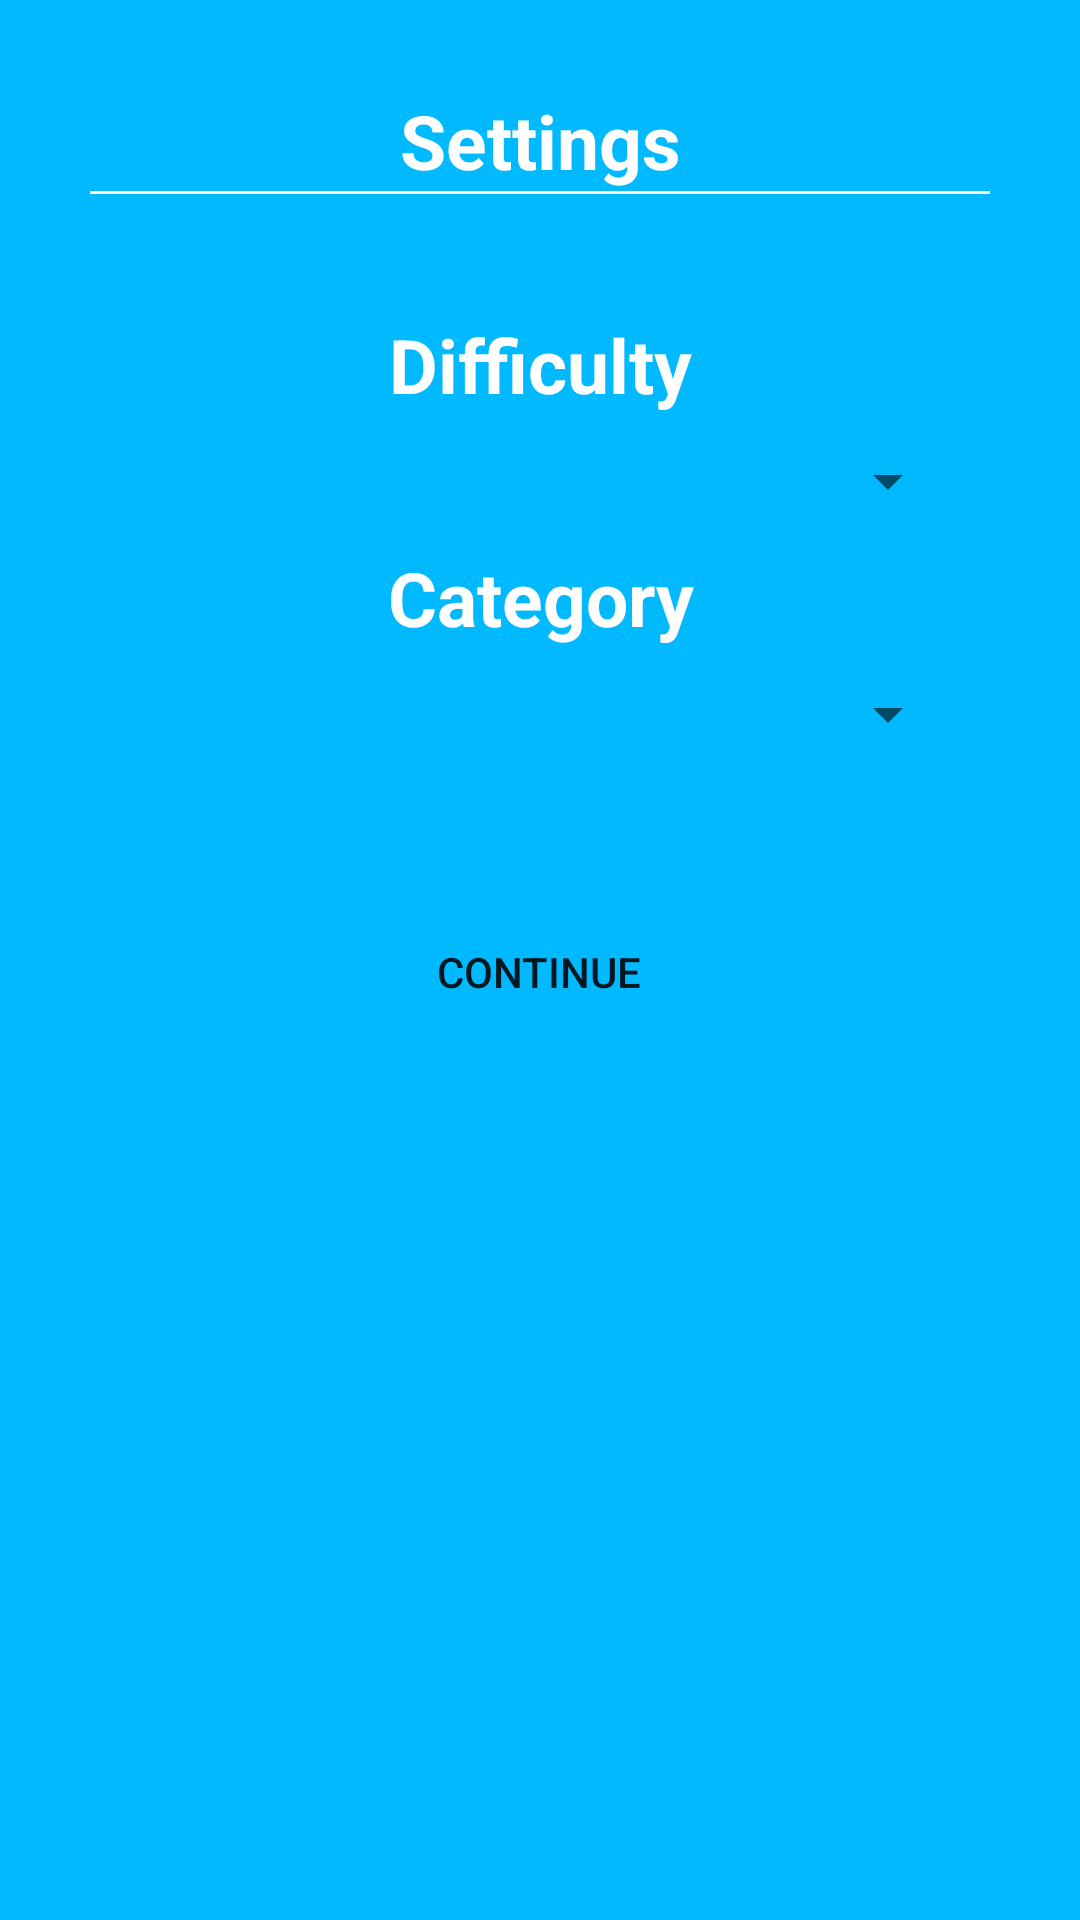

The Android layout XML behind this screen, and the referenced resources:
<!-- AndroidManifest.xml: application theme AppTheme -->
<!-- res/layout/activity_settings.xml -->
<RelativeLayout
    android:orientation="vertical"
    xmlns:android="http://schemas.android.com/apk/res/android"
    xmlns:tools="http://schemas.android.com/tools"
    android:layout_width="match_parent"
    android:layout_height="match_parent"
    android:paddingTop="@dimen/result_padt"
    android:paddingLeft="@dimen/result_padl"
    android:paddingRight="@dimen/result_padr"
    android:paddingBottom="@dimen/result_padb"
    android:paddingStart="@dimen/result_padl"
    android:paddingEnd="@dimen/result_padr"
    android:background="#2B60DE"
    tools:context="info.rohanmorris.quizmaster.SettingsActivity">

    <LinearLayout
        android:orientation="vertical"
        android:background="@color/background"
        android:padding="30dp"
        android:layout_width="match_parent"
        android:layout_height="match_parent">
        <TextView
            android:id="@+id/settings"
            android:text="@string/settings"
            android:layout_width="match_parent"
            android:layout_height="wrap_content"
            android:gravity="center"
            android:textColor="#fff"
            android:textSize="25sp"
            android:textStyle="bold" />

        <View
            android:id="@+id/divider"
            style="@style/Divider"/>

        <TextView
            android:text="@string/difficulty"
            android:layout_width="match_parent"
            android:layout_height="wrap_content"
            android:layout_marginTop="40dp"
            android:gravity="center"
            android:textColor="#fff"
            android:textSize="25sp"
            android:textStyle="bold"/>

        <Spinner
            android:id="@+id/difficulty"
            android:layout_width="match_parent"
            android:layout_height="wrap_content"
            android:layout_margin="10dp"/>

        <TextView
            android:text="@string/category"
            android:layout_width="match_parent"
            android:layout_height="wrap_content"
            android:gravity="center"
            android:textColor="#fff"
            android:textSize="25sp"
            android:textStyle="bold"/>

        <Spinner
            android:id="@+id/category"
            android:layout_width="match_parent"
            android:layout_height="wrap_content"
            android:layout_margin="10dp"/>

        <Button
            android:id="@+id/save"
            android:text="@string/save_setting"
            android:layout_width="wrap_content"
            android:layout_height="wrap_content"
            android:paddingLeft="45dp"
            android:paddingRight="45dp"
            android:layout_marginTop="40dp"
            android:layout_gravity="center"
            style="@style/button"/>
    </LinearLayout>

</RelativeLayout>
<!-- resources referenced by this layout -->
<resources>
  <color name="background">#00B9FF</color>
  <dimen name="result_padb">0dp</dimen>
  <dimen name="result_padl">0dp</dimen>
  <dimen name="result_padr">0dp</dimen>
  <dimen name="result_padt">0dp</dimen>
  <string name="category">Category</string>
  <string name="difficulty">Difficulty</string>
  <string name="save_setting">Continue</string>
  <string name="settings">Settings</string>
  <style name="Divider">
          <item name="android:layout_width">match_parent</item>
          <item name="android:layout_height">1dp</item>
          <item name="android:background">#ffffff</item>
      </style>
  <style name="button">
          <item name="android:background">@drawable/button_bkground</item>
          <item name="android:layout_marginBottom">15dp</item>
      </style>
  <style name="AppTheme" parent="Theme.AppCompat.Light.NoActionBar">
          
          <item name="colorPrimary">@color/colorPrimary</item>
          <item name="colorPrimaryDark">@color/colorPrimaryDark</item>
          <item name="colorAccent">@color/colorAccent</item>
      </style>
  <color name="colorPrimary">#3F51B5</color>
  <color name="colorPrimaryDark">#303F9F</color>
  <color name="colorAccent">#FF4081</color>
</resources>
